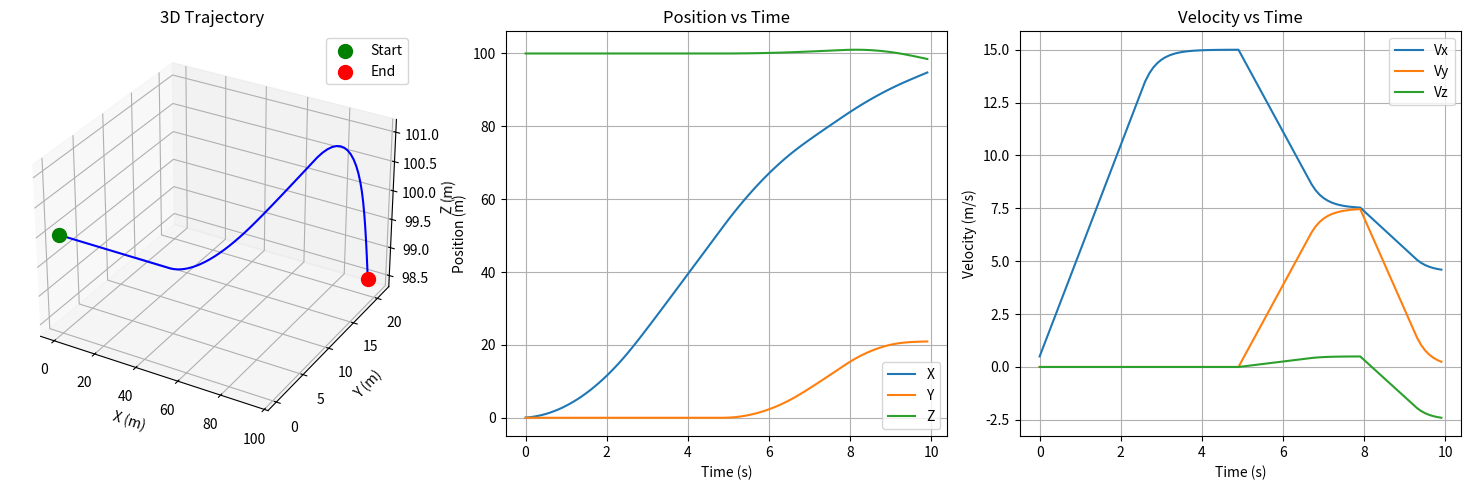

Python code for this plot:
"""
无人机动力学模型
================

实现简化的无人机动力学模型,包括:
1. 位置和速度状态
2. 速度控制输入
3. 碰撞检测
"""

import numpy as np
from typing import Tuple, Optional, Dict, Any
from dataclasses import dataclass, field


@dataclass
class UAVState:
    """无人机状态"""
    position: np.ndarray = field(default_factory=lambda: np.zeros(3))  # [x, y, z]
    velocity: np.ndarray = field(default_factory=lambda: np.zeros(3))  # [vx, vy, vz]
    
    def copy(self) -> 'UAVState':
        """创建状态副本"""
        return UAVState(
            position=self.position.copy(),
            velocity=self.velocity.copy()
        )


class UAVModel:
    """
    无人机动力学模型
    
    采用简化的速度控制模型:
    - 输入为速度指令
    - 一阶惯性响应
    - 速度和加速度限制
    """
    
    def __init__(
        self,
        max_velocity_xy: float = 15.0,
        max_velocity_z: float = 5.0,
        max_acceleration: float = 5.0,
        time_constant: float = 0.3,
        collision_radius: float = 2.0,
        dt: float = 0.1
    ):
        """
        初始化无人机模型
        
        Args:
            max_velocity_xy: 最大水平速度 (m/s)
            max_velocity_z: 最大垂直速度 (m/s)
            max_acceleration: 最大加速度 (m/s^2)
            time_constant: 速度响应时间常数 (s)
            collision_radius: 碰撞检测半径 (m)
            dt: 仿真时间步 (s)
        """
        self.max_velocity_xy = max_velocity_xy
        self.max_velocity_z = max_velocity_z
        self.max_acceleration = max_acceleration
        self.time_constant = time_constant
        self.collision_radius = collision_radius
        self.dt = dt
        
        # 状态
        self.state = UAVState()
        
        # 速度指令
        self.velocity_cmd = np.zeros(3)
        
    def reset(
        self,
        position: Optional[np.ndarray] = None,
        velocity: Optional[np.ndarray] = None
    ) -> UAVState:
        """
        重置无人机状态
        
        Args:
            position: 初始位置 [x, y, z]
            velocity: 初始速度 [vx, vy, vz]
            
        Returns:
            重置后的状态
        """
        self.state.position = position if position is not None else np.zeros(3)
        self.state.velocity = velocity if velocity is not None else np.zeros(3)
        self.velocity_cmd = np.zeros(3)
        
        return self.state.copy()
    
    def step(self, action: np.ndarray) -> UAVState:
        """
        执行一步仿真
        
        Args:
            action: 速度指令 [vx_cmd, vy_cmd, vz_cmd], 范围 [-1, 1]
            
        Returns:
            更新后的状态
        """
        # 将动作映射到速度指令
        self.velocity_cmd = np.array([
            action[0] * self.max_velocity_xy,
            action[1] * self.max_velocity_xy,
            action[2] * self.max_velocity_z
        ])
        
        # 一阶惯性响应
        alpha = self.dt / (self.time_constant + self.dt)
        velocity_new = (1 - alpha) * self.state.velocity + alpha * self.velocity_cmd
        
        # 限制加速度
        acceleration = (velocity_new - self.state.velocity) / self.dt
        acc_magnitude = np.linalg.norm(acceleration)
        if acc_magnitude > self.max_acceleration:
            acceleration = acceleration / acc_magnitude * self.max_acceleration
            velocity_new = self.state.velocity + acceleration * self.dt
        
        # 限制速度
        velocity_new[0] = np.clip(velocity_new[0], -self.max_velocity_xy, self.max_velocity_xy)
        velocity_new[1] = np.clip(velocity_new[1], -self.max_velocity_xy, self.max_velocity_xy)
        velocity_new[2] = np.clip(velocity_new[2], -self.max_velocity_z, self.max_velocity_z)
        
        # 更新位置
        position_new = self.state.position + velocity_new * self.dt
        
        # 更新状态
        self.state.velocity = velocity_new
        self.state.position = position_new
        
        return self.state.copy()
    
    def get_state(self) -> UAVState:
        """获取当前状态"""
        return self.state.copy()
    
    def get_position(self) -> np.ndarray:
        """获取当前位置"""
        return self.state.position.copy()
    
    def get_velocity(self) -> np.ndarray:
        """获取当前速度"""
        return self.state.velocity.copy()
    
    def check_collision(
        self,
        terrain_height: float,
        safe_altitude: float = 20.0
    ) -> bool:
        """
        检查是否与地形碰撞
        
        Args:
            terrain_height: 当前位置地形高度 (m)
            safe_altitude: 安全高度裕度 (m)
            
        Returns:
            是否碰撞
        """
        height_above_ground = self.state.position[2] - terrain_height
        return height_above_ground < self.collision_radius
    
    def get_height_above_ground(self, terrain_height: float) -> float:
        """
        获取距地面高度
        
        Args:
            terrain_height: 当前位置地形高度 (m)
            
        Returns:
            距地面高度 (m)
        """
        return self.state.position[2] - terrain_height
    
    def check_boundary(
        self,
        bounds_x: Tuple[float, float],
        bounds_y: Tuple[float, float],
        bounds_z: Tuple[float, float]
    ) -> bool:
        """
        检查是否越界
        
        Args:
            bounds_x: X方向边界 (min, max)
            bounds_y: Y方向边界 (min, max)
            bounds_z: Z方向边界 (min, max)
            
        Returns:
            是否越界
        """
        x, y, z = self.state.position
        return (
            x < bounds_x[0] or x > bounds_x[1] or
            y < bounds_y[0] or y > bounds_y[1] or
            z < bounds_z[0] or z > bounds_z[1]
        )
    
    def get_info(self) -> Dict[str, Any]:
        """获取状态信息字典"""
        return {
            'position': self.state.position.tolist(),
            'velocity': self.state.velocity.tolist(),
            'speed': float(np.linalg.norm(self.state.velocity)),
            'velocity_cmd': self.velocity_cmd.tolist(),
        }


class UAVModelAdvanced(UAVModel):
    """
    高级无人机模型
    
    扩展基础模型,增加:
    - 姿态控制
    - 风扰动
    - 更精确的动力学
    """
    
    def __init__(
        self,
        max_velocity_xy: float = 15.0,
        max_velocity_z: float = 5.0,
        max_acceleration: float = 5.0,
        max_roll: float = 30.0,  # 最大滚转角 (度)
        max_pitch: float = 30.0,  # 最大俯仰角 (度)
        max_yaw_rate: float = 90.0,  # 最大偏航角速度 (度/s)
        time_constant: float = 0.3,
        collision_radius: float = 2.0,
        dt: float = 0.1,
        wind_enabled: bool = False
    ):
        super().__init__(
            max_velocity_xy=max_velocity_xy,
            max_velocity_z=max_velocity_z,
            max_acceleration=max_acceleration,
            time_constant=time_constant,
            collision_radius=collision_radius,
            dt=dt
        )
        
        self.max_roll = np.radians(max_roll)
        self.max_pitch = np.radians(max_pitch)
        self.max_yaw_rate = np.radians(max_yaw_rate)
        self.wind_enabled = wind_enabled
        
        # 姿态状态 [roll, pitch, yaw]
        self.attitude = np.zeros(3)
        
        # 风速
        self.wind_velocity = np.zeros(3)
        
    def reset(
        self,
        position: Optional[np.ndarray] = None,
        velocity: Optional[np.ndarray] = None,
        attitude: Optional[np.ndarray] = None
    ) -> UAVState:
        """重置状态"""
        super().reset(position, velocity)
        self.attitude = attitude if attitude is not None else np.zeros(3)
        return self.state.copy()
    
    def set_wind(self, wind_velocity: np.ndarray):
        """设置风速"""
        self.wind_velocity = wind_velocity.copy()
    
    def step(self, action: np.ndarray) -> UAVState:
        """
        执行一步仿真
        
        Args:
            action: 速度指令 [vx_cmd, vy_cmd, vz_cmd], 范围 [-1, 1]
            
        Returns:
            更新后的状态
        """
        # 基础动力学更新
        state = super().step(action)
        
        # 添加风扰动
        if self.wind_enabled:
            wind_effect = self.wind_velocity * self.dt
            self.state.position += wind_effect
        
        # 更新姿态 (简化模型: 根据速度方向)
        speed_xy = np.linalg.norm(self.state.velocity[:2])
        if speed_xy > 0.1:
            self.attitude[2] = np.arctan2(self.state.velocity[1], self.state.velocity[0])
        
        # 根据水平速度估算俯仰角
        speed = np.linalg.norm(self.state.velocity)
        if speed > 0.1:
            self.attitude[1] = np.clip(
                np.arctan2(self.state.velocity[2], speed_xy),
                -self.max_pitch,
                self.max_pitch
            )
        
        return self.state.copy()
    
    def get_info(self) -> Dict[str, Any]:
        """获取状态信息字典"""
        info = super().get_info()
        info['attitude'] = np.degrees(self.attitude).tolist()
        info['wind_velocity'] = self.wind_velocity.tolist()
        return info


if __name__ == "__main__":
    # 测试无人机模型
    import matplotlib.pyplot as plt
    
    # 创建模型
    uav = UAVModel(dt=0.1)
    uav.reset(position=np.array([0.0, 0.0, 100.0]))
    
    # 仿真轨迹
    positions = []
    velocities = []
    
    # 直线飞行
    for _ in range(50):
        uav.step(np.array([1.0, 0.0, 0.0]))
        positions.append(uav.get_position().copy())
        velocities.append(uav.get_velocity().copy())
    
    # 转弯
    for _ in range(30):
        uav.step(np.array([0.5, 0.5, 0.1]))
        positions.append(uav.get_position().copy())
        velocities.append(uav.get_velocity().copy())
    
    # 下降
    for _ in range(20):
        uav.step(np.array([0.3, 0.0, -0.5]))
        positions.append(uav.get_position().copy())
        velocities.append(uav.get_velocity().copy())
    
    positions = np.array(positions)
    velocities = np.array(velocities)
    
    # 绘图
    fig = plt.figure(figsize=(15, 5))
    
    # 3D轨迹
    ax1 = fig.add_subplot(131, projection='3d')
    ax1.plot(positions[:, 0], positions[:, 1], positions[:, 2], 'b-')
    ax1.scatter(positions[0, 0], positions[0, 1], positions[0, 2], c='g', s=100, label='Start')
    ax1.scatter(positions[-1, 0], positions[-1, 1], positions[-1, 2], c='r', s=100, label='End')
    ax1.set_xlabel('X (m)')
    ax1.set_ylabel('Y (m)')
    ax1.set_zlabel('Z (m)')
    ax1.set_title('3D Trajectory')
    ax1.legend()
    
    # 位置
    ax2 = fig.add_subplot(132)
    time = np.arange(len(positions)) * 0.1
    ax2.plot(time, positions[:, 0], label='X')
    ax2.plot(time, positions[:, 1], label='Y')
    ax2.plot(time, positions[:, 2], label='Z')
    ax2.set_xlabel('Time (s)')
    ax2.set_ylabel('Position (m)')
    ax2.set_title('Position vs Time')
    ax2.legend()
    ax2.grid(True)
    
    # 速度
    ax3 = fig.add_subplot(133)
    ax3.plot(time, velocities[:, 0], label='Vx')
    ax3.plot(time, velocities[:, 1], label='Vy')
    ax3.plot(time, velocities[:, 2], label='Vz')
    ax3.set_xlabel('Time (s)')
    ax3.set_ylabel('Velocity (m/s)')
    ax3.set_title('Velocity vs Time')
    ax3.legend()
    ax3.grid(True)
    
    plt.tight_layout()
    plt.savefig("uav_model_test.png", dpi=150)
    plt.show()
